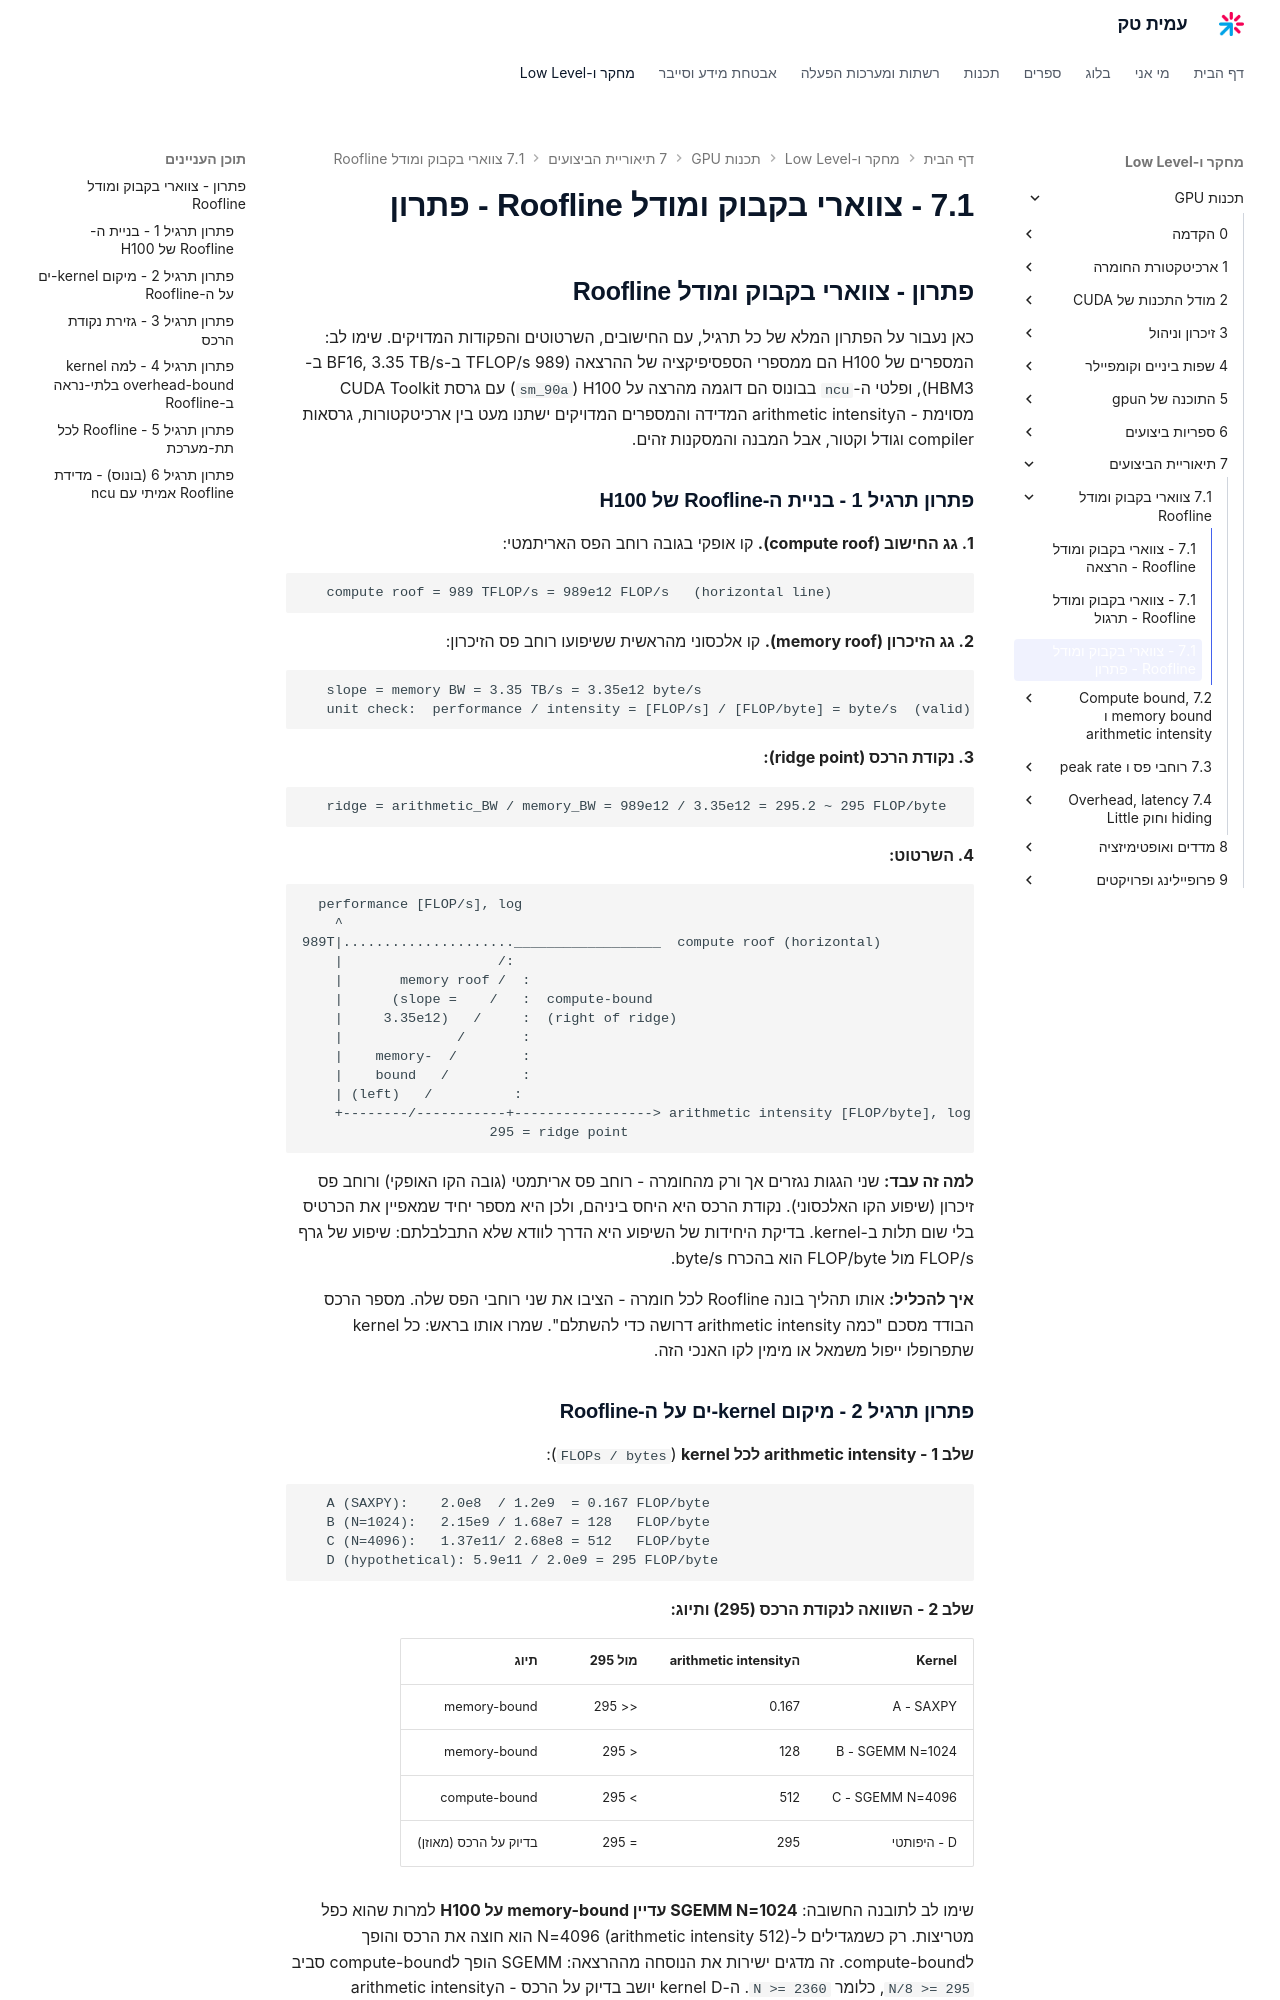

repository: AmitPinchasi/amittech · page: תכנות-GPU/7 - תיאוריית הביצועים/7.1 - צווארי בקבוק ומודל Roofline/7.1 - צווארי בקבוק ומודל Roofline - פתרון/index.html · generator: mkdocs

## פתרון - צווארי בקבוק ומודל Roofline

כאן נעבור על הפתרון המלא של כל תרגיל, עם החישובים, השרטוטים והפקודות המדויקים. שימו לב: המספרים של H100 הם ממספרי הספסיפיקציה של ההרצאה (989 TFLOP/s ב-BF16, 3.35 TB/s ב-HBM3), ופלטי ה-`ncu` בבונוס הם דוגמה מהרצה על H100 (`sm_90a`) עם גרסת CUDA Toolkit מסוימת - הarithmetic intensity המדידה והמספרים המדויקים ישתנו מעט בין ארכיטקטורות, גרסאות compiler וגודל וקטור, אבל המבנה והמסקנות זהים.


### פתרון תרגיל 1 - בניית ה-Roofline של H100

**1. גג החישוב (compute roof).** קו אופקי בגובה רוחב הפס האריתמטי:

```text
   compute roof = 989 TFLOP/s = 989e12 FLOP/s   (horizontal line)
```

**2. גג הזיכרון (memory roof).** קו אלכסוני מהראשית ששיפועו רוחב פס הזיכרון:

```text
   slope = memory BW = 3.35 TB/s = 3.35e12 byte/s
   unit check:  performance / intensity = [FLOP/s] / [FLOP/byte] = byte/s  (valid)
```

**3. נקודת הרכס (ridge point):**

```text
   ridge = arithmetic_BW / memory_BW = 989e12 / 3.35e12 = 295.2 ~ 295 FLOP/byte
```

**4. השרטוט:**

```text
  performance [FLOP/s], log
    ^
989T|.....................__________________  compute roof (horizontal)
    |                   /:
    |       memory roof /  :
    |      (slope =    /   :  compute-bound
    |     3.35e12)   /     :  (right of ridge)
    |              /       :
    |    memory-  /        :
    |    bound   /         :
    | (left)   /          :
    +--------/-----------+-----------------> arithmetic intensity [FLOP/byte], log
                       295 = ridge point
```

**למה זה עבד:** שני הגגות נגזרים אך ורק מהחומרה - רוחב פס אריתמטי (גובה הקו האופקי) ורוחב פס זיכרון (שיפוע הקו האלכסוני). נקודת הרכס היא היחס ביניהם, ולכן היא מספר יחיד שמאפיין את הכרטיס בלי שום תלות ב-kernel. בדיקת היחידות של השיפוע היא הדרך לוודא שלא התבלבלתם: שיפוע של גרף FLOP/s מול FLOP/byte הוא בהכרח byte/s.

**איך להכליל:** אותו תהליך בונה Roofline לכל חומרה - הציבו את שני רוחבי הפס שלה. מספר הרכס הבודד מסכם "כמה arithmetic intensity דרושה כדי להשתלם". שמרו אותו בראש: כל kernel שתפרופלו ייפול משמאל או מימין לקו האנכי הזה.
